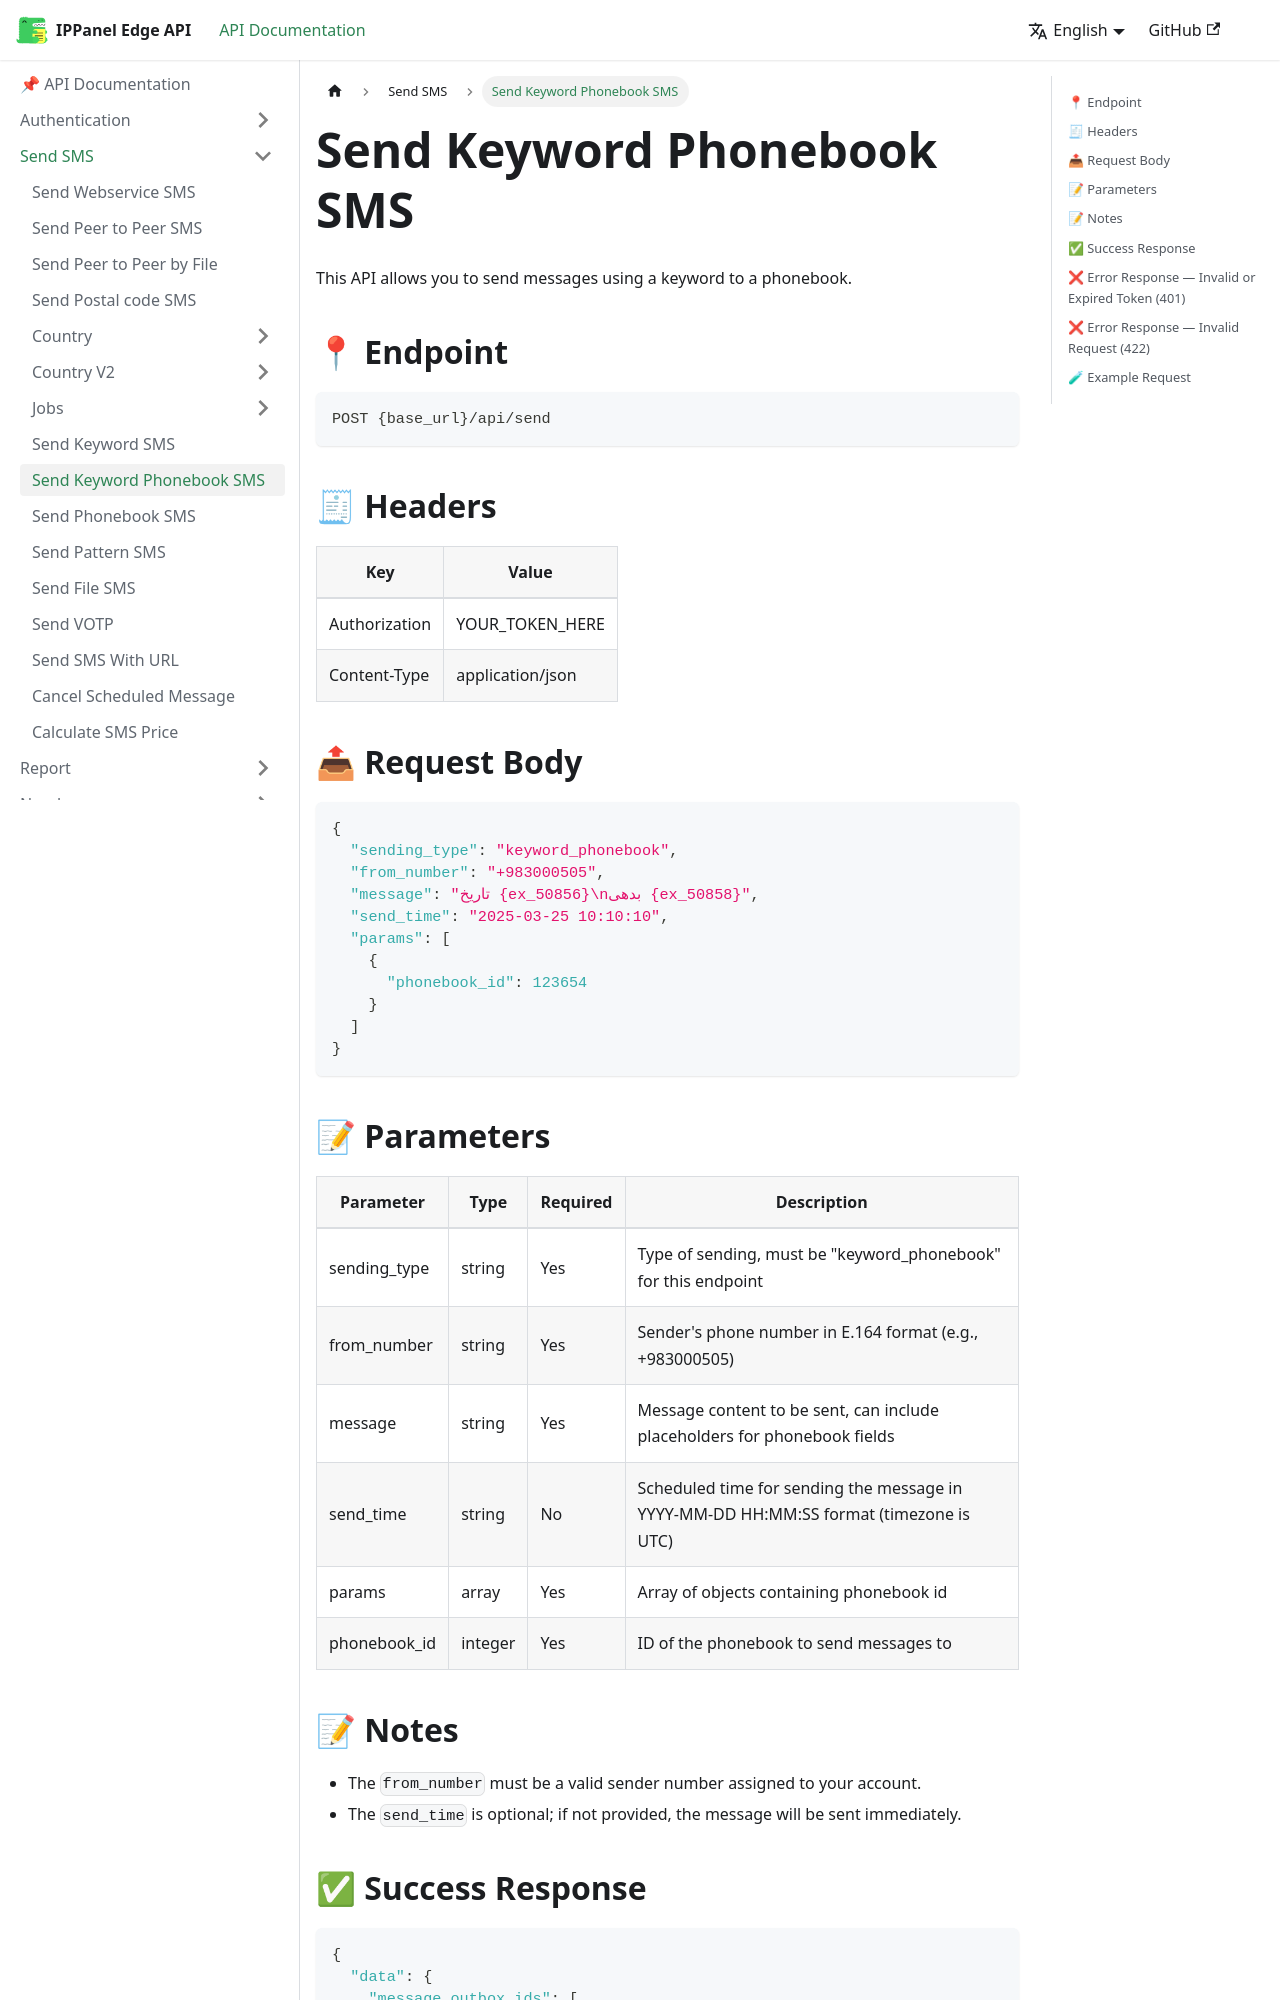

repository: ippanelcom/Edge-Document · page: docs/send/keyword-phonebook/index.html · generator: docusaurus

# Send Keyword Phonebook SMS

This API allows you to send messages using a keyword to a phonebook.

## 📍 Endpoint

```
POST {base_url}/api/send
```

## 🧾 Headers

| Key | Value |
| --- | ----- |
| Authorization | YOUR_TOKEN_HERE |
| Content-Type | application/json |

## 📤 Request Body

```json
{
  "sending_type": "keyword_phonebook",
  "from_number": "+983000505",
  "message": "تاریخ {ex_50856}\nبدهی {ex_50858}",
  "send_time": "2025-03-25 10:10:10",
  "params": [
    {
      "phonebook_id": 123654
    }
  ]
}
```

## 📝 Parameters

| Parameter | Type | Required | Description                                                                            |
| --------- | ---- | -------- |----------------------------------------------------------------------------------------|
| sending_type | string | Yes | Type of sending, must be "keyword_phonebook" for this endpoint                         |
| from_number | string | Yes | Sender's phone number in E.164 format (e.g., +983000505)                               |
| message | string | Yes | Message content to be sent, can include placeholders for phonebook fields              |
| send_time | string | No | Scheduled time for sending the message in YYYY-MM-DD HH:MM:SS format (timezone is UTC) |
| params | array | Yes | Array of objects containing phonebook id                                               |
| phonebook_id | integer | Yes | ID of the phonebook to send messages to                                                |
